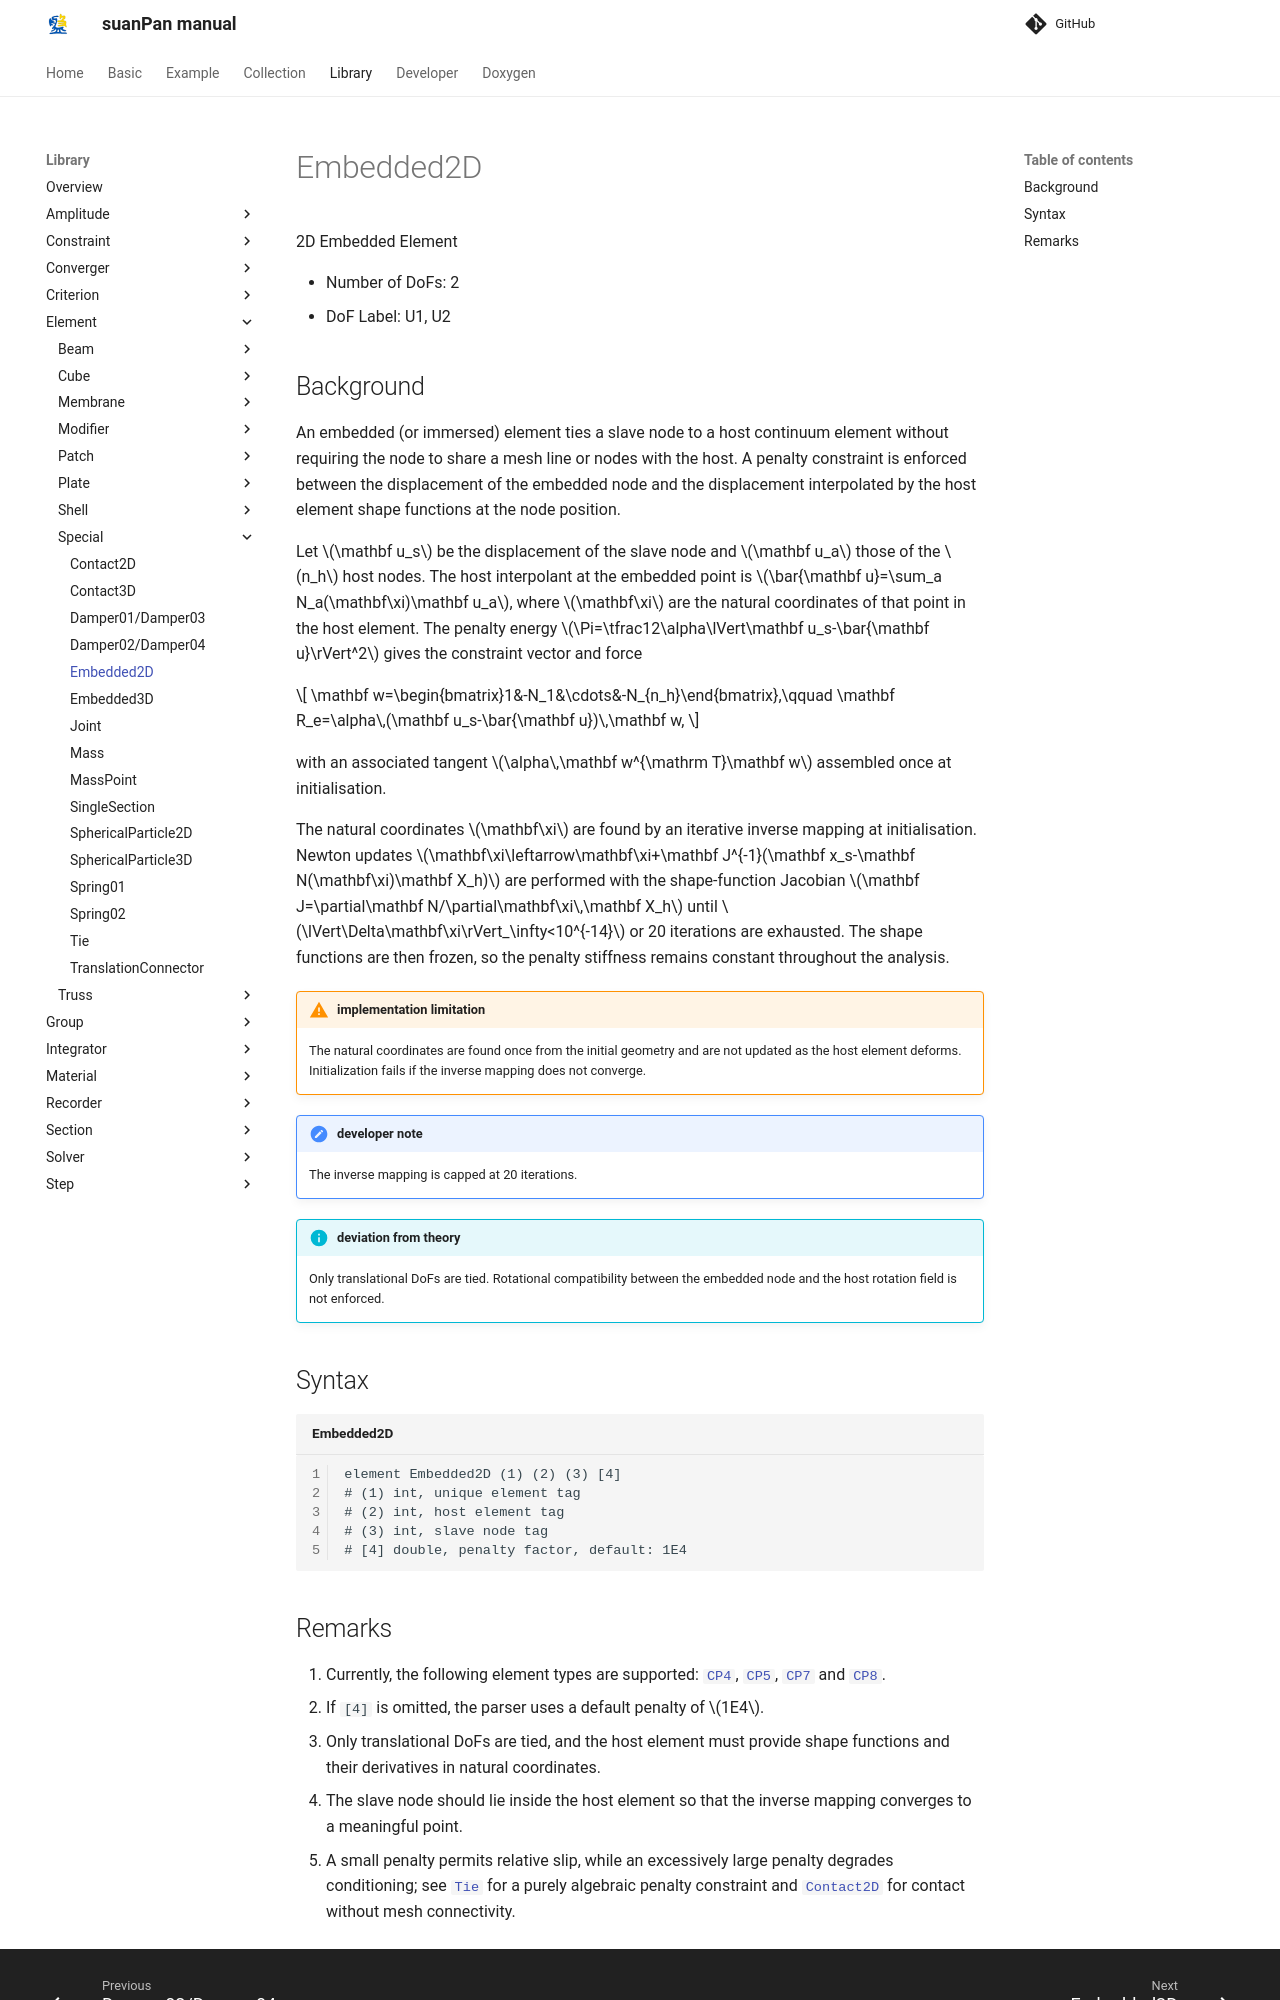

repository: TLCFEM/suanPan-manual · page: 4.4/Library/Element/Special/Embedded2D/index.html · generator: mkdocs

# Embedded2D

2D Embedded Element

* Number of DoFs: 2
* DoF Label: U1, U2

## Background

An embedded (or immersed) element ties a slave node to a host continuum element without requiring the node to share a mesh line or nodes with the host.
A penalty constraint is enforced between the displacement of the embedded node and the displacement interpolated by the host element shape functions at the node position.

Let $$\mathbf u_s$$ be the displacement of the slave node and $$\mathbf u_a$$ those of the $$n_h$$ host nodes.
The host interpolant at the embedded point is $$\bar{\mathbf u}=\sum_a N_a(\mathbf\xi)\mathbf u_a$$, where $$\mathbf\xi$$ are the natural coordinates of that point in the host element.
The penalty energy $$\Pi=\tfrac12\alpha\lVert\mathbf u_s-\bar{\mathbf u}\rVert^2$$ gives the constraint vector and force

$$
\mathbf w=\begin{bmatrix}1&-N_1&\cdots&-N_{n_h}\end{bmatrix},\qquad
\mathbf R_e=\alpha\,(\mathbf u_s-\bar{\mathbf u})\,\mathbf w,
$$

with an associated tangent $$\alpha\,\mathbf w^{\mathrm T}\mathbf w$$ assembled once at initialisation.

The natural coordinates $$\mathbf\xi$$ are found by an iterative inverse mapping at initialisation.
Newton updates $$\mathbf\xi\leftarrow\mathbf\xi+\mathbf J^{-1}(\mathbf x_s-\mathbf N(\mathbf\xi)\mathbf X_h)$$ are performed with the shape-function Jacobian $$\mathbf J=\partial\mathbf N/\partial\mathbf\xi\,\mathbf X_h$$ until $$\lVert\Delta\mathbf\xi\rVert_\infty<10^{-14}$$ or 20 iterations are exhausted.
The shape functions are then frozen, so the penalty stiffness remains constant throughout the analysis.

!!! warning "implementation limitation"
    The natural coordinates are found once from the initial geometry and are not updated as the host element deforms.
    Initialization fails if the inverse mapping does not converge.

!!! note "developer note"
    The inverse mapping is capped at 20 iterations.

!!! info "deviation from theory"
    Only translational DoFs are tied.
    Rotational compatibility between the embedded node and the host rotation field is not enforced.

## Syntax

```text title="Embedded2D"
element Embedded2D (1) (2) (3) [4]
# (1) int, unique element tag
# (2) int, host element tag
# (3) int, slave node tag
# [4] double, penalty factor, default: 1E4
```
